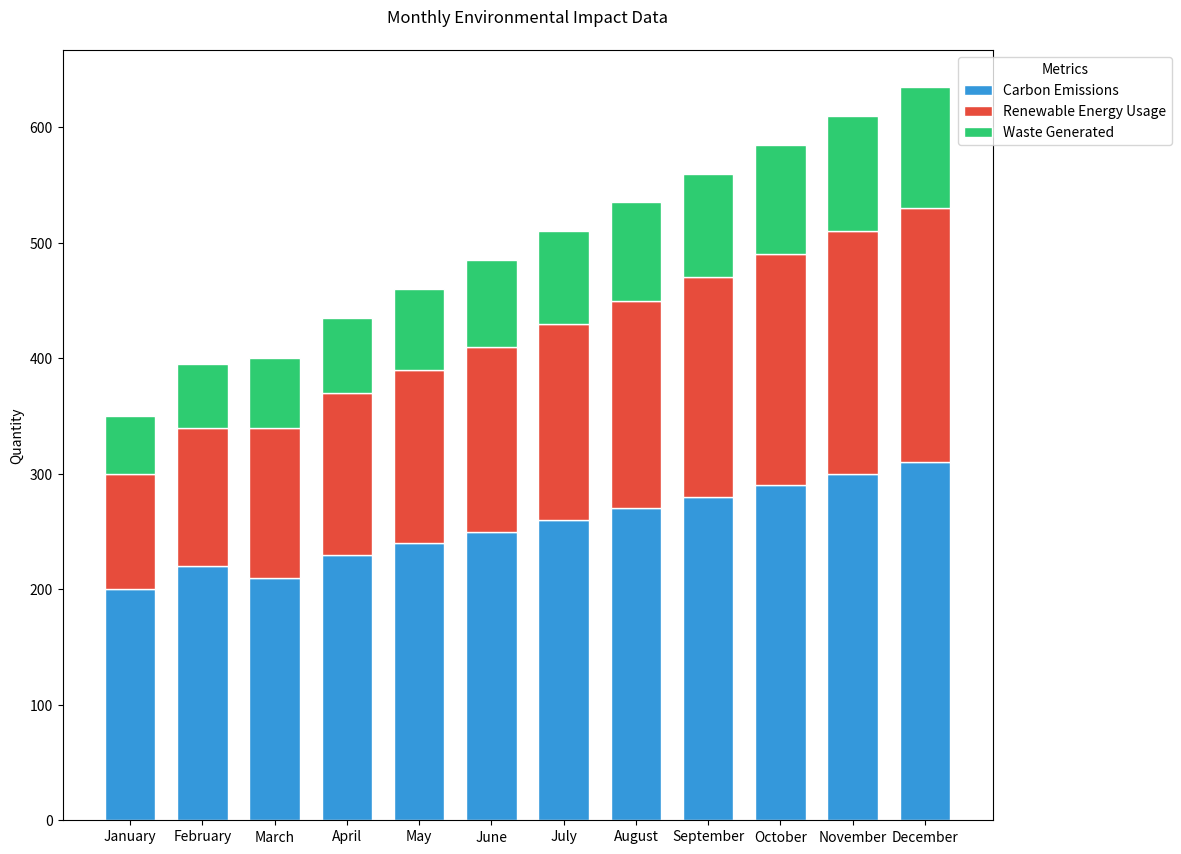

The matplotlib source for this figure:

import matplotlib.pyplot as plt

# Data points
months = ['January', 'February', 'March', 'April', 'May', 'June', 'July', 'August', 'September', 'October', 'November', 'December']
carbon_emissions = [200, 220, 210, 230, 240, 250, 260, 270, 280, 290, 300, 310]
renewable_energy_usage = [100, 120, 130, 140, 150, 160, 170, 180, 190, 200, 210, 220]
waste_generated = [50, 55, 60, 65, 70, 75, 80, 85, 90, 95, 100, 105]

fig, ax = plt.subplots(figsize=(12, 10))

# Stacked bar chart with custom colors and horizontal orientation
bars_ce = plt.bar(months, carbon_emissions, color='#3498DB', edgecolor='white', width=0.7, label='Carbon Emissions')
bars_reu = plt.bar(months, renewable_energy_usage, bottom=carbon_emissions, color='#E74C3C', edgecolor='white', width=0.7, label='Renewable Energy Usage')
bars_wg = plt.bar(months, waste_generated, bottom=[i+j for i,j in zip(carbon_emissions, renewable_energy_usage)], color='#2ECC71', edgecolor='white', width=0.7, label='Waste Generated')

# Customizing the axes and title
ax.set_ylabel('Quantity')
ax.set_title('Monthly Environmental Impact Data', pad=20)
ax.set_xticks(range(len(months)), labels=months)
ax.legend(loc='upper right', bbox_to_anchor=(1.2, 1), title='Metrics')

# Padding between the end of the bars and the edge of the figure
plt.margins(x=0.05)

# Display the plot
plt.show()
